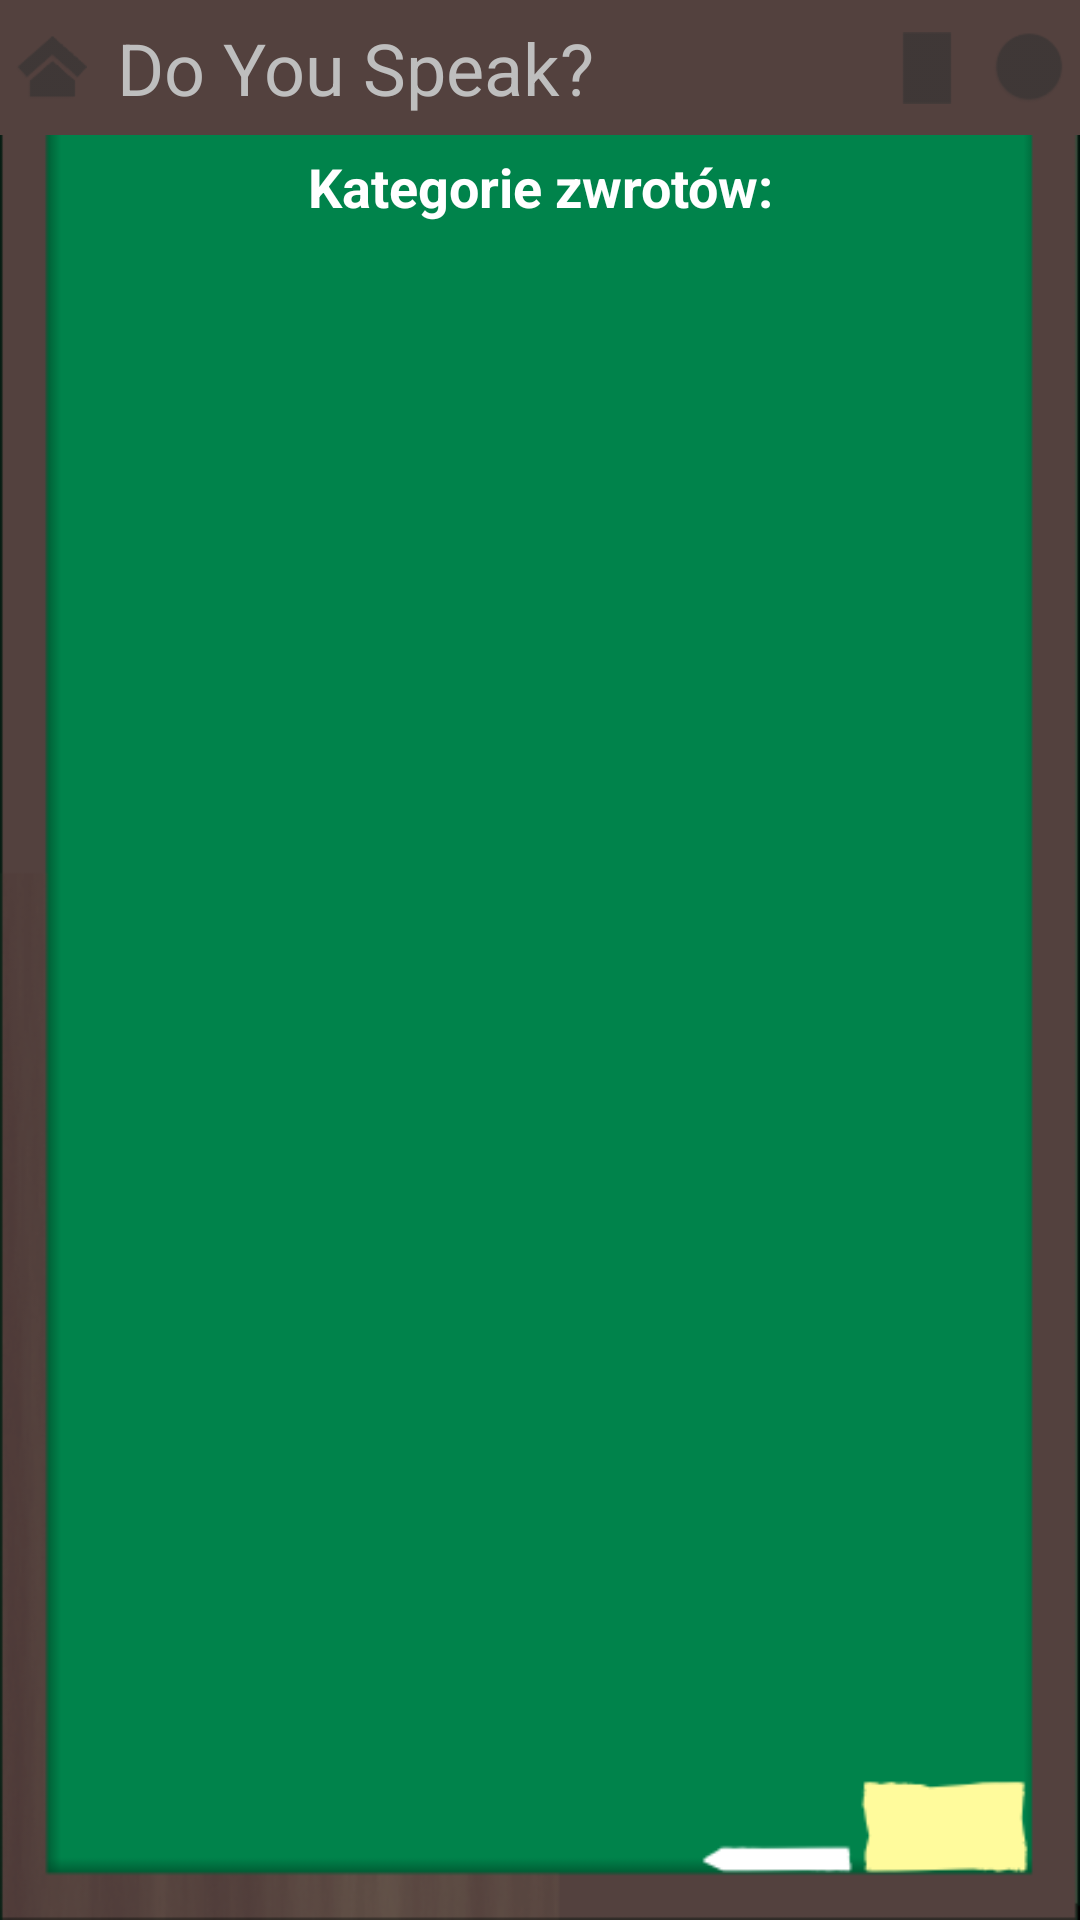

This screen was rendered from an Android layout file. Write that file and the resources it references.
<!-- AndroidManifest.xml: application theme android:Theme.NoTitleBar -->
<!-- res/layout/expressions.xml -->
<?xml version="1.0" encoding="utf-8"?>
<LinearLayout
   android:layout_width="fill_parent"
   android:layout_height="wrap_content"
   android:orientation="vertical"
   android:background="@drawable/background_por"
   xmlns:android="http://schemas.android.com/apk/res/android"
   >
   
   <include layout="@layout/actionbar" />

   <TextView
        android:id="@+id/categorysText"
        android:layout_width="fill_parent"
        android:layout_height="wrap_content"
        android:text="@string/categorys_text" 
        android:textColor="@color/font_color"
        android:textStyle="bold" 
        android:padding="5dip"
        android:textAppearance="?android:textAppearanceMedium"
        android:gravity="center_horizontal"/>
   
   <ListView 
       android:id="@android:id/list"
       android:layout_width="match_parent"
       android:layout_height="wrap_content" 
       android:layout_marginBottom="40dip" 
       android:paddingLeft="20dip" 
       android:paddingRight="20dip" 
       android:paddingTop="15dip"/>
    
</LinearLayout>
<!-- res/layout/actionbar.xml (included above) -->
<merge xmlns:android="http://schemas.android.com/apk/res/android">
    <RelativeLayout
            android:id="@+id/actionbar"
            android:layout_width="match_parent"
            android:layout_height="45dp" 
            android:background="@color/action_bar_color"
            >
            <ImageButton
                android:id="@+id/actionHome"
                android:src="@drawable/ic_action_home" 
                android:layout_alignParentLeft="true"
                style="@style/actionBar"
                />
            <ImageButton
                android:id="@+id/actionRecord"
                android:src="@drawable/ic_action_record"
                android:layout_alignParentRight="true"
                style="@style/actionBar"
                />
            <ImageButton
                android:id="@+id/actionMyList"
                android:src="@drawable/ic_action_my_list" 
                android:layout_toLeftOf="@+id/actionRecord"
                style="@style/actionBar" 
                />
            <TextView
                android:id="@+id/actionTitle"
                android:layout_toRightOf="@+id/actionHome"
                android:layout_toLeftOf="@id/actionMyList"
                android:text="Do You Speak?"
                android:textSize="24dp"
                android:gravity="center_vertical"
                style="@style/actionBar"
            	/>
        </RelativeLayout>
</merge>
<!-- resources referenced by this layout -->
<resources>
  <color name="action_bar_color">#53413e</color>
  <color name="font_color">#FFFFFF</color>
  <!-- drawable background_por: png bitmap (drawable, 14540 bytes) -->
  <!-- drawable ic_action_home: png bitmap (drawable, 1607 bytes) -->
  <!-- drawable ic_action_my_list: png bitmap (drawable, 930 bytes) -->
  <!-- drawable ic_action_record: png bitmap (drawable, 1548 bytes) -->
  <string name="categorys_text">Kategorie zwrotów:</string>
  <style name="actionBar">
          <item name="android:layout_width">wrap_content</item>
          <item name="android:layout_height">fill_parent</item>
          <item name="android:background">@color/action_bar_color</item>
          <item name="android:layout_margin">5dp</item>
      </style>
</resources>
